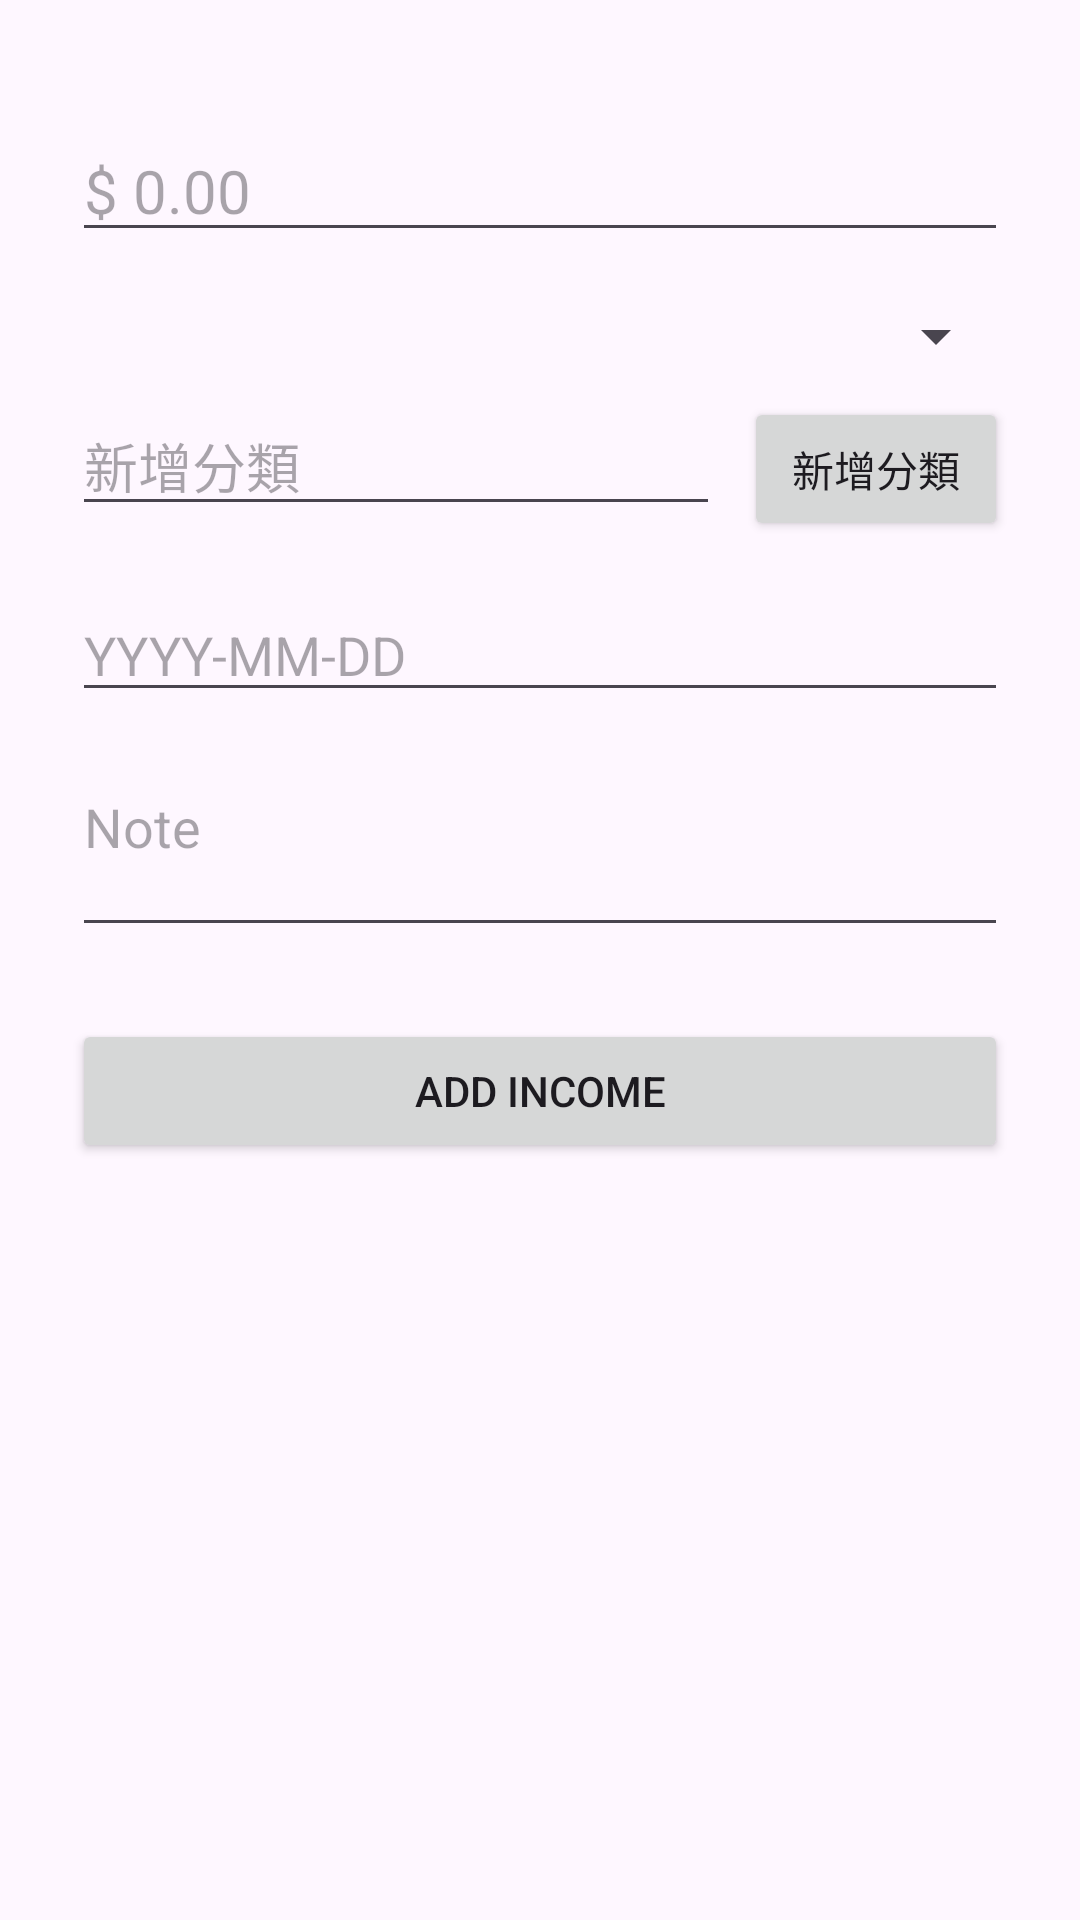

Layout XML and referenced resources for this Android screen:
<!-- AndroidManifest.xml: application theme Theme.Zhuanti -->
<!-- res/layout/activity_add_income.xml -->
<?xml version="1.0" encoding="utf-8"?>
<ScrollView xmlns:android="http://schemas.android.com/apk/res/android"
    xmlns:tools="http://schemas.android.com/tools"
    android:id="@+id/main"
    android:layout_width="match_parent"
    android:layout_height="match_parent"
    android:padding="24dp"
    tools:context=".add_income">

    <LinearLayout
        android:layout_width="match_parent"
        android:layout_height="wrap_content"
        android:orientation="vertical">

        <ImageButton
            android:id="@+id/btn_back"
            android:layout_width="wrap_content"
            android:layout_height="wrap_content"
            android:background="?attr/selectableItemBackgroundBorderless"
            android:src="@drawable/ic_arrow_back"
            android:contentDescription="返回" />

        <EditText
            android:id="@+id/et_nominal"
            android:layout_width="match_parent"
            android:layout_height="wrap_content"
            android:hint="$ 0.00"
            android:inputType="numberDecimal"
            android:textSize="20sp"
            android:layout_marginTop="16dp"/>

        <Spinner
            android:id="@+id/spinner_category"
            android:layout_width="match_parent"
            android:layout_height="wrap_content"
            android:layout_marginTop="16dp" />

        <LinearLayout
            android:layout_width="match_parent"
            android:layout_height="wrap_content"
            android:orientation="horizontal"
            android:layout_marginTop="8dp">

            <EditText
                android:id="@+id/et_new_category"
                android:layout_width="0dp"
                android:layout_weight="1"
                android:layout_height="wrap_content"
                android:hint="新增分類" />

            <Button
                android:id="@+id/btn_add_category"
                android:layout_width="wrap_content"
                android:layout_height="wrap_content"
                android:text="新增分類"
                android:layout_marginStart="8dp" />
        </LinearLayout>

        <EditText
            android:id="@+id/et_date"
            android:layout_width="match_parent"
            android:layout_height="wrap_content"
            android:hint="YYYY-MM-DD"
            android:focusable="false"
            android:clickable="true"
            android:layout_marginTop="16dp" />

        <EditText
            android:id="@+id/editTextTextMultiLine"
            android:layout_width="match_parent"
            android:layout_height="wrap_content"
            android:hint="Note"
            android:layout_marginTop="16dp"
            android:minLines="2"
            android:gravity="top"
            android:inputType="textMultiLine" />

        <Button
            android:id="@+id/btn_edit"
            android:layout_width="match_parent"
            android:layout_height="wrap_content"
            android:text="Add Income"
            android:layout_marginTop="24dp" />
    </LinearLayout>
</ScrollView>
<!-- resources referenced by this layout -->
<resources>
  <style name="Theme.Zhuanti" parent="Base.Theme.Zhuanti" />
  <style name="Base.Theme.Zhuanti" parent="Theme.Material3.DayNight.NoActionBar">
          
          
      </style>
</resources>
